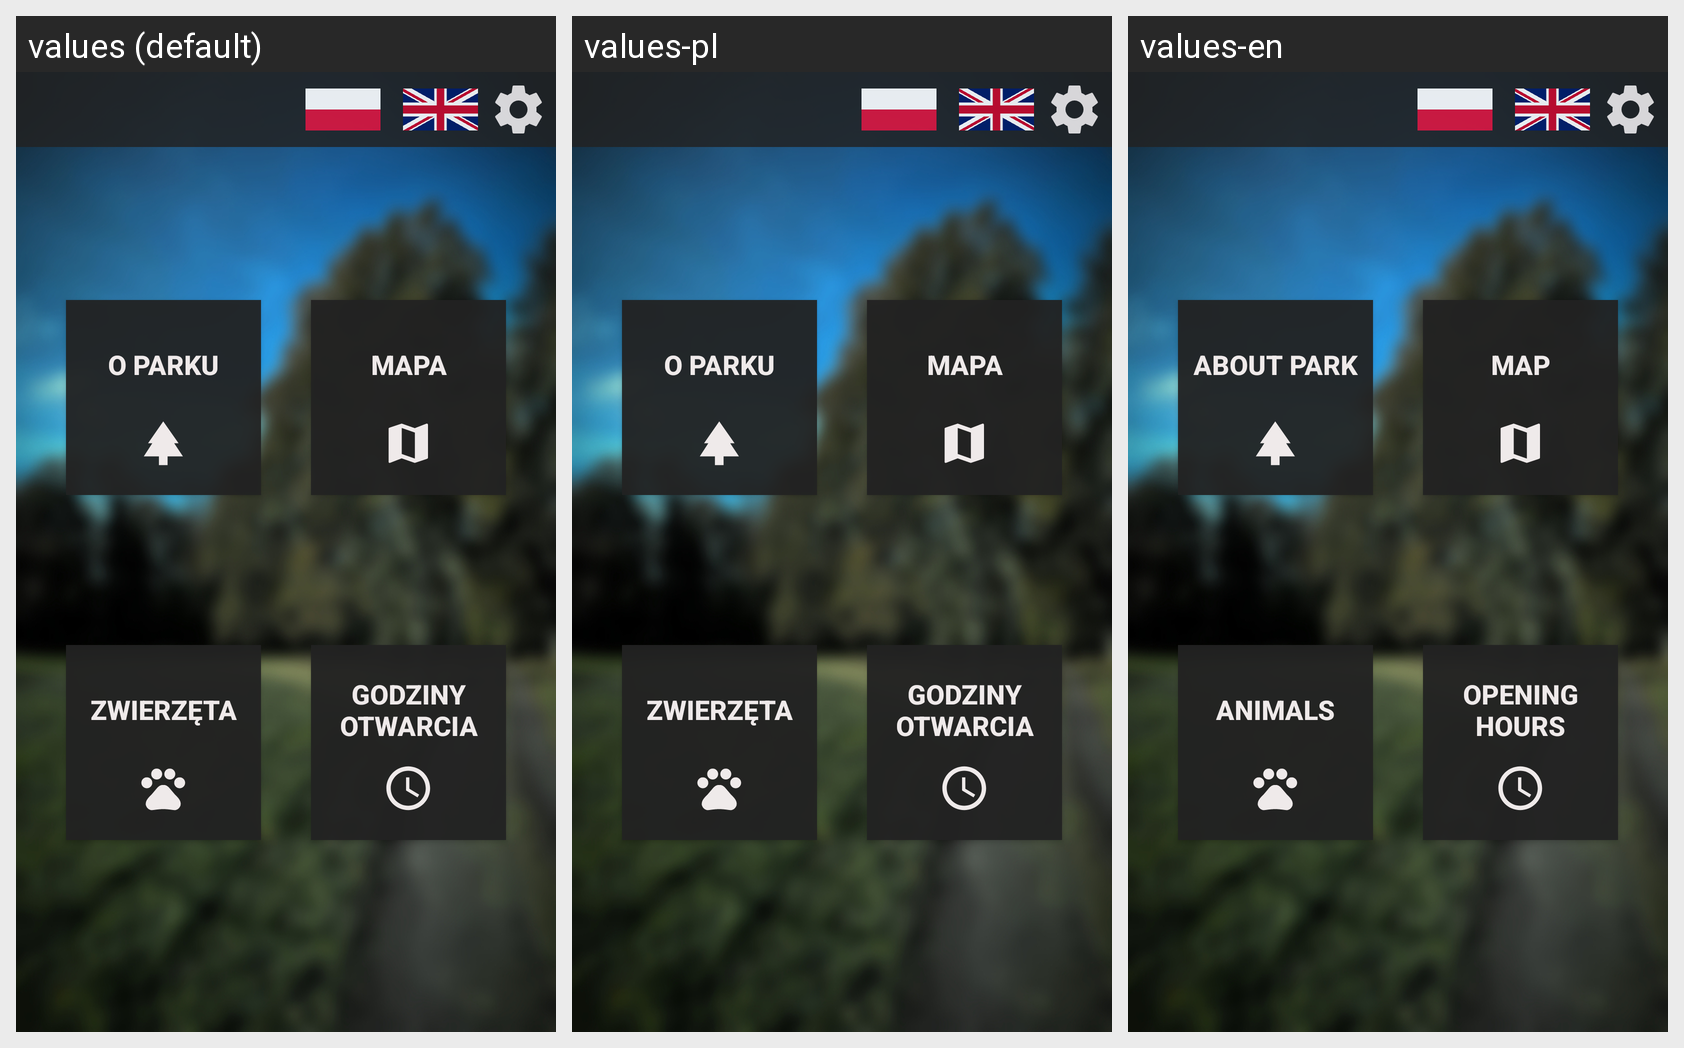

Locale-by-locale string values for the Android screen shown in this grid:
Android screen res/layout/fragment_home.xml rendered under 3 locales, left to right: values (default), values-pl, values-en. Device: Nexus 5 (rendered at 1080×1920; each locale shown at half size, 540×960, under a caption strip naming it); theme splashScreenTheme.
Strings drawn on this screen, with the default value and each locale's value (text and hints the layout hard-codes, and strings that could not be matched under every locale, appear in the picture but are not listed):

o_parku
  values: O parku
  values-pl: O parku
  values-en: About park

mapa
  values: Mapa
  values-pl: Mapa
  values-en: Map

zwierzeta
  values: Zwierzęta
  values-pl: Zwierzęta
  values-en: Animals

godziny_otwarcia
  values: Godziny otwarcia
  values-pl: Godziny otwarcia
  values-en: Opening hours
